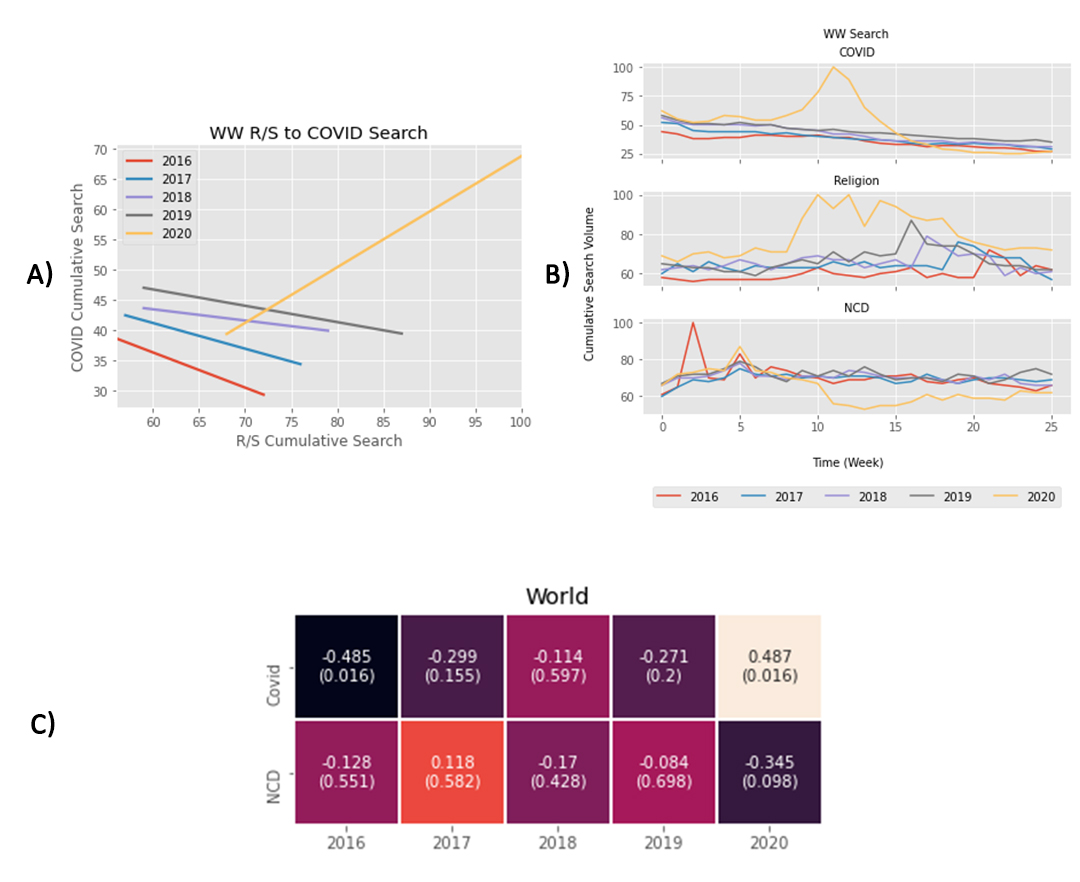

The file beside this chart, header and first rows:
1R/S16, NCD16, COVID16, 1R/S17, NCD17, COVID17, 1R/S18, NCD18, COVID18, 1R/S19, NCD19, COVID19, 1R/S20, NCD20, COVID20
58, 61, 44, 60, 60, 52, 62, 66, 56, 65, 67, 58, 69, 66, 62
57, 65, 42, 65, 65, 51, 63, 70, 52, 64, 71, 54, 66, 72, 55
56, 100, 38, 61, 69, 45, 64, 70, 50, 63, 72, 51, 70, 73, 52
57, 70, 38, 66, 68, 44, 62, 71, 50, 63, 72, 51, 71, 75, 53
57, 69, 39, 63, 70, 44, 64, 74, 50, 61, 75, 50, 68, 74, 58
57, 83, 39, 61, 75, 44, 67, 78, 50, 61, 79, 52, 69, 87, 57
57, 70, 41, 64, 72, 44, 65, 71, 49, 59, 76, 50, 73, 74, 54
57, 76, 41, 63, 71, 42, 62, 71, 50, 63, 71, 50, 71, 73, 54
58, 74, 40, 63, 72, 43, 65, 69, 47, 65, 68, 47, 71, 70, 58
60, 71, 40, 63, 70, 41, 68, 71, 46, 67, 74, 46, 88, 69, 63
63, 70, 41, 63, 71, 40, 69, 71, 45, 65, 71, 45, 100, 67, 78
60, 67, 39, 66, 70, 39, 67, 70, 42, 71, 74, 46, 93, 56, 100
59, 69, 39, 64, 71, 38, 67, 74, 42, 66, 71, 44, 100, 55, 89
58, 69, 36, 66, 71, 37, 63, 73, 40, 71, 76, 43, 84, 53, 65
60, 71, 34, 63, 70, 37, 65, 71, 37, 69, 72, 43, 97, 55, 53
61, 71, 33, 64, 67, 36, 67, 70, 36, 70, 69, 42, 94, 55, 43
63, 72, 33, 64, 68, 34, 63, 70, 36, 87, 70, 41, 89, 57, 36
58, 68, 31, 64, 72, 33, 79, 70, 36, 75, 70, 40, 87, 61, 33
60, 67, 32, 62, 69, 34, 74, 69, 36, 74, 68, 39, 88, 58, 29
58, 69, 32, 76, 67, 33, 69, 67, 34, 74, 72, 38, 79, 61, 28
58, 70, 31, 74, 69, 34, 70, 71, 35, 70, 71, 38, 76, 59, 26
72, 67, 30, 69, 70, 33, 69, 69, 34, 65, 67, 37, 74, 59, 26
68, 66, 30, 68, 70, 33, 59, 72, 33, 64, 69, 36, 72, 58, 25
59, 65, 29, 68, 69, 31, 63, 67, 32, 64, 73, 36, 73, 63, 25
64, 63, 27, 61, 68, 31, 60, 66, 31, 62, 75, 37, 73, 62, 26
62, 66, 27, 57, 69, 29, 61, 66, 31, 62, 72, 35, 72, 62, 27
